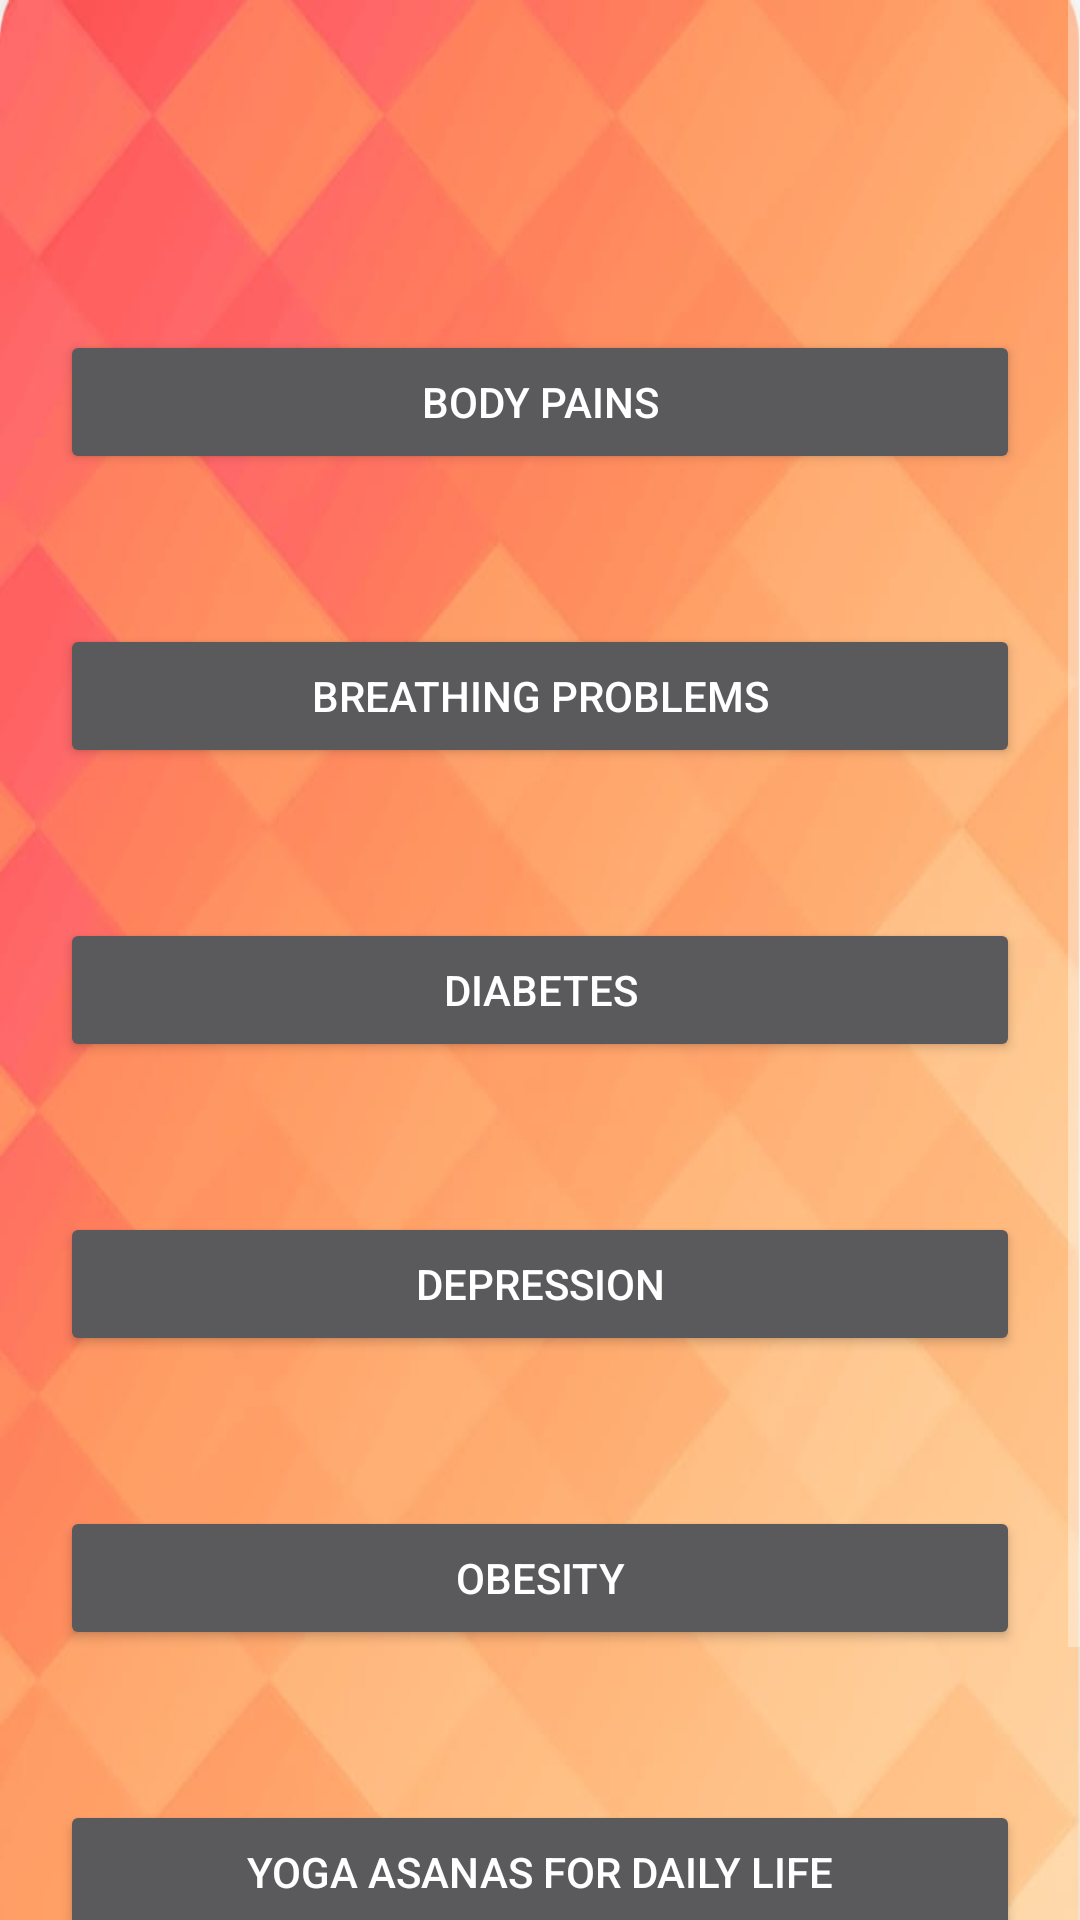

The Android layout XML behind this screen, and the referenced resources:
<!-- AndroidManifest.xml: application theme Theme.YogaMitra -->
<!-- res/layout/activity_main.xml -->
<?xml version="1.0" encoding="utf-8"?>
<ScrollView xmlns:android="http://schemas.android.com/apk/res/android"
    xmlns:app="http://schemas.android.com/apk/res-auto"
    xmlns:tools="http://schemas.android.com/tools"
    android:layout_width="match_parent"
    android:layout_height="match_parent"
    android:background="@drawable/orang"
    tools:context=".MainActivity">



    <LinearLayout
        android:layout_width="match_parent"
        android:layout_height="wrap_content"
        android:orientation="vertical" >


        <Button
            android:id="@+id/button5"
            android:layout_width="320dp"
            android:layout_height="wrap_content"
            android:layout_marginTop="110dp"
            android:layout_gravity="center_horizontal"
            android:text="BODY PAINS" />

        <Button
            android:id="@+id/button6"
            android:layout_width="320dp"
            android:layout_height="wrap_content"
            android:layout_below="@id/button5"
            android:layout_gravity="center_horizontal"
            android:layout_marginTop="50dp"
            android:text="BREATHING PROBLEMS" />

        <Button
            android:id="@+id/button7"
            android:layout_width="320dp"
            android:layout_height="wrap_content"
            android:layout_below="@id/button6"
            android:layout_gravity="center_horizontal"
            android:layout_marginTop="50dp"
            android:text="DIABETES" />

        <Button
            android:id="@+id/button8"
            android:layout_width="320dp"
            android:layout_height="wrap_content"
            android:layout_below="@id/button7"
            android:layout_gravity="center_horizontal"
            android:layout_marginTop="50dp"
            android:text="DEPRESSION" />

        <Button
            android:id="@+id/button9"
            android:layout_width="320dp"
            android:layout_height="wrap_content"
            android:layout_below="@id/button8"
            android:layout_gravity="center_horizontal"
            android:layout_marginTop="50dp"
            android:text="OBESITY" />

        <Button
            android:id="@+id/button10"
            android:layout_width="320dp"
            android:layout_height="wrap_content"
            android:layout_below="@id/button9"
            android:layout_gravity="center_horizontal"
            android:layout_marginTop="50dp"
            android:text="YOGA ASANAS FOR DAILY LIFE" />

        <Button
            android:id="@+id/button18"
            android:layout_width="320dp"
            android:layout_height="wrap_content"
            android:layout_below="@id/button10"
            android:text="YOGA CENTERS NEAR ME"
            android:layout_marginTop="50dp"
            android:layout_gravity="center_horizontal"/>


    </LinearLayout>
</ScrollView>
<!-- resources referenced by this layout -->
<resources>
  <!-- drawable orang: jpeg bitmap (drawable, 22444 bytes) -->
  <style name="Theme.YogaMitra" parent="Theme.MaterialComponents.NoActionBar">
          
          <item name="colorPrimary">@color/purple_500</item>
          <item name="colorPrimaryVariant">@color/purple_700</item>
          <item name="colorOnPrimary">@color/white</item>
          
          <item name="colorSecondary">@color/teal_200</item>
          <item name="colorSecondaryVariant">@color/teal_700</item>
          <item name="colorOnSecondary">@color/black</item>
          
          <item name="android:statusBarColor" tools:targetApi="l">?attr/colorPrimaryVariant</item>
          
      </style>
  <color name="purple_500">#FF6200EE</color>
  <color name="purple_700">#FF3700B3</color>
  <color name="white">#FFFFFFFF</color>
  <color name="teal_200">#FF03DAC5</color>
  <color name="teal_700">#FF018786</color>
  <color name="black">#FF000000</color>
</resources>
